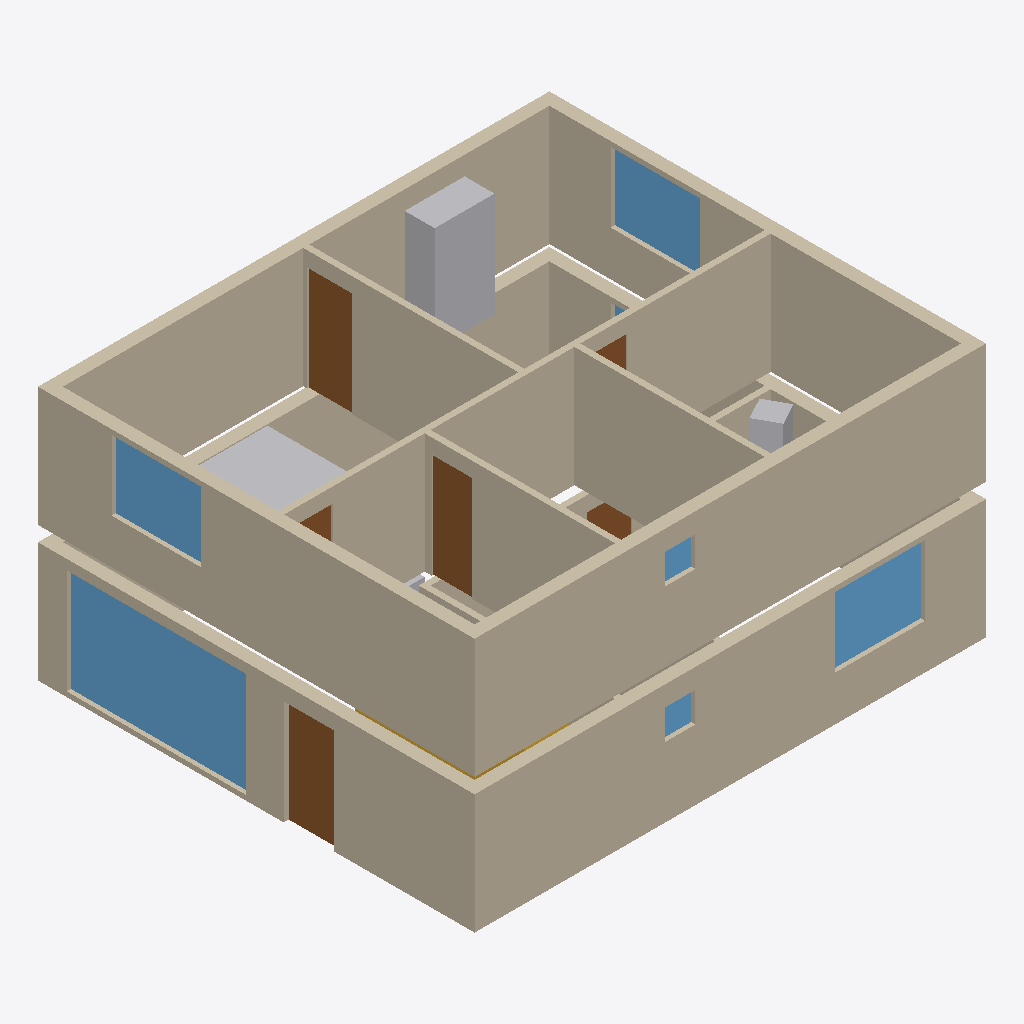
Isometric view of an IFC building model (IFC-SPF (STEP), schema IFC4, length unit millimetre), seen from the south-west, elements coloured by IFC class: 15 walls (beige), 7 windows (light blue), 6 doors (brown), 4 other elements (light grey), 1 stair (yellow).
Extent 10.2 m × 8.8 m × 5.1 m (x, y, z). Storeys (2): 1F at 0.00 m; 2F at 2.70 m. Elements (40): 10 IfcFurniture, 8 IfcWall, 7 IfcDoor, 7 IfcWallStandardCase, 7 IfcWindow, 1 IfcStair.

HEADER;
FILE_DESCRIPTION(('ViewDefinition [ReferenceView_V1.2]'),'2;1');
FILE_NAME('duplex.ifc','2026-11-10T00:00:00',('MySketchBook'),('MySketchBook samples'),'MySketchBook','MySketchBook','');
FILE_SCHEMA(('IFC4'));
ENDSEC;
DATA;
#12=IFCPROJECT('opYXFEdqddh6fEqR1eErR2',$,'Duplex',$,$,$,$,(#5),#11);
#17=IFCSITE('X2I6nkotedh6fEqR1eErR2',$,'Site',$,$,#16,$,$,.ELEMENT.,$,$,$,$,$);
#22=IFCBUILDING('GI2hJFzxfei7fEqR1eErR2',$,'Duplex',$,$,#21,$,$,.ELEMENT.,$,$,$);
#29=IFCBUILDINGSTOREY('T1HRunT6jfi7fEqR1eErR2',$,'1F',$,$,#28,$,$,.ELEMENT.,0.0);
#34=IFCBUILDINGSTOREY('CH10QHe9kfi7fEqR1eErR2',$,'2F',$,$,#33,$,$,.ELEMENT.,2700.0);
#211=IFCWALL('0D00lOgrzkk7fEqR1eErR2',$,'Wall 11',$,$,#199,#210,$,.STANDARD.);
#83=IFCWALL('8F1MXKKOphj7fEqR1eErR2',$,'Wall 3',$,$,#71,#82,$,.STANDARD.);
#179=IFCWALL('YjWrhNLkwjj7fEqR1eErR2',$,'Wall 9',$,$,#167,#178,$,.STANDARD.);
#163=IFCWALLSTANDARDCASE('pUmGAtAgvjj7fEqR1eErR2',$,'Wall 8',$,$,#151,#162,$,.STANDARD.);
#195=IFCWALLSTANDARDCASE('HzGRDuWnxkk7fEqR1eErR2',$,'Wall 10',$,$,#183,#194,$,.STANDARD.);
#275=IFCWALL('yB$LsRM31mk7fEqR1eErR2',$,'Wall 15',$,$,#263,#274,$,.STANDARD.);
#67=IFCWALLSTANDARDCASE('P0Hm$p9Kohj7fEqR1eErR2',$,'Wall 2',$,$,#55,#66,$,.STANDARD.);
#378=IFCWINDOW('zsE5n4vwKsm8gFrR1eErR2',$,'Sliding window',$,$,#370,#377,$,2100.0,3600.0,.WINDOW.,.DOUBLE_PANEL_HORIZONTAL.,$);
#259=IFCWALLSTANDARDCASE('DyGmKwB00lk7fEqR1eErR2',$,'Wall 14',$,$,#247,#258,$,.STANDARD.);
#243=IFCWALL('UiWBpQ0y$lk7fEqR1eErR2',$,'Wall 13',$,$,#231,#242,$,.STANDARD.);
#51=IFCWALL('gmXBTI_Hngi7fEqR1eErR2',$,'Wall 1',$,$,#39,#50,$,.STANDARD.);
#227=IFCWALLSTANDARDCASE('lSmbHvru_lk7fEqR1eErR2',$,'Wall 12',$,$,#215,#226,$,.STANDARD.);
#861=IFCFURNITURE('qptIr5a8ODuBhFrR1eErR2',$,'Wardrobe',$,$,#853,#860,$,.NOTDEFINED.);
#147=IFCWALL('4E0heM$cujj7fEqR1eErR2',$,'Wall 7',$,$,#135,#146,$,.STANDARD.);
#456=IFCWINDOW('noC46BxbYxo9gFrR1eErR2',$,'Window',$,$,#448,#455,$,1400.0,1800.0,.WINDOW.,.SINGLE_PANEL.,$);
#586=IFCWINDOW('TiAkfMKjw3rAgFrR1eErR2',$,'Window',$,$,#578,#585,$,1400.0,1800.0,.WINDOW.,.SINGLE_PANEL.,$);
#612=IFCWINDOW('PgA3mP0y$4rAgFrR1eErR2',$,'Window',$,$,#604,#611,$,1400.0,1800.0,.WINDOW.,.SINGLE_PANEL.,$);
#849=IFCFURNITURE('5a8jJaP4NCuBhFrR1eErR2',$,'Double bed',$,$,#841,#848,$,.NOTDEFINED.);
#352=IFCDOOR('1uElf1DhFqm8gFrR1eErR2',$,'Front door',$,$,#344,#351,$,2100.0,1000.0,.DOOR.,.SINGLE_SWING_LEFT.,$);
#508=IFCDOOR('fmClKFI2i_p9gFrR1eErR2',$,'Door',$,$,#500,#507,$,2100.0,900.0,.DOOR.,.SINGLE_SWING_LEFT.,$);
#534=IFCDOOR('bkB4RI_Hn0q9gFrR1eErR2',$,'Door',$,$,#526,#533,$,2100.0,800.0,.DOOR.,.SINGLE_SWING_LEFT.,$);
#99=IFCWALLSTANDARDCASE('tVnx3qURqhj7fEqR1eErR2',$,'Wall 4',$,$,#87,#98,$,.STANDARD.);
#885=IFCFURNITURE('IJNTv6wFREuBhFrR1eErR2',$,'Bronze sculpture',$,$,#877,#884,$,.NOTDEFINED.);
#326=IFCDOOR('5vFQY$YTApl8gFrR1eErR2',$,'Door',$,$,#318,#325,$,2100.0,900.0,.DOOR.,.SINGLE_SWING_LEFT.,$);
#115=IFCWALL('clXWaLfVrij7fEqR1eErR2',$,'Wall 5',$,$,#103,#114,$,.STANDARD.);
#430=IFCWINDOW('rqDl$8GNTvn8gFrR1eErR2',$,'Window',$,$,#422,#429,$,600.0,600.0,.WINDOW.,.SINGLE_PANEL.,$);
#638=IFCWINDOW('Lf9OtRhA46sAgFrR1eErR2',$,'Window',$,$,#630,#637,$,600.0,600.0,.WINDOW.,.SINGLE_PANEL.,$);
#765=IFCSTAIR('ysued0DhFAtAgFrR1eErR2',$,'Stair',$,$,#757,#764,$,.STRAIGHT_RUN_STAIR.);
#482=IFCDOOR('jnCPDDdqdyo9gFrR1eErR2',$,'Door',$,$,#474,#481,$,2100.0,900.0,.DOOR.,.SINGLE_SWING_LEFT.,$);
#560=IFCDOOR('XjBPYKfVr1q9gFrR1eErR2',$,'Door',$,$,#552,#559,$,2100.0,800.0,.DOOR.,.SINGLE_SWING_LEFT.,$);
#131=IFCWALLSTANDARDCASE('L_G56rqZtij7fEqR1eErR2',$,'Wall 6',$,$,#119,#130,$,.STANDARD.);
#789=IFCFURNITURE('QLOph2ZoHAtAgFrR1eErR2',$,'Dining table',$,$,#781,#788,$,.NOTDEFINED.);
#404=IFCWINDOW('vrDQu6a8Otn8gFrR1eErR2',$,'Window',$,$,#396,#403,$,1400.0,1800.0,.WINDOW.,.SINGLE_PANEL.,$);
ENDSEC;
